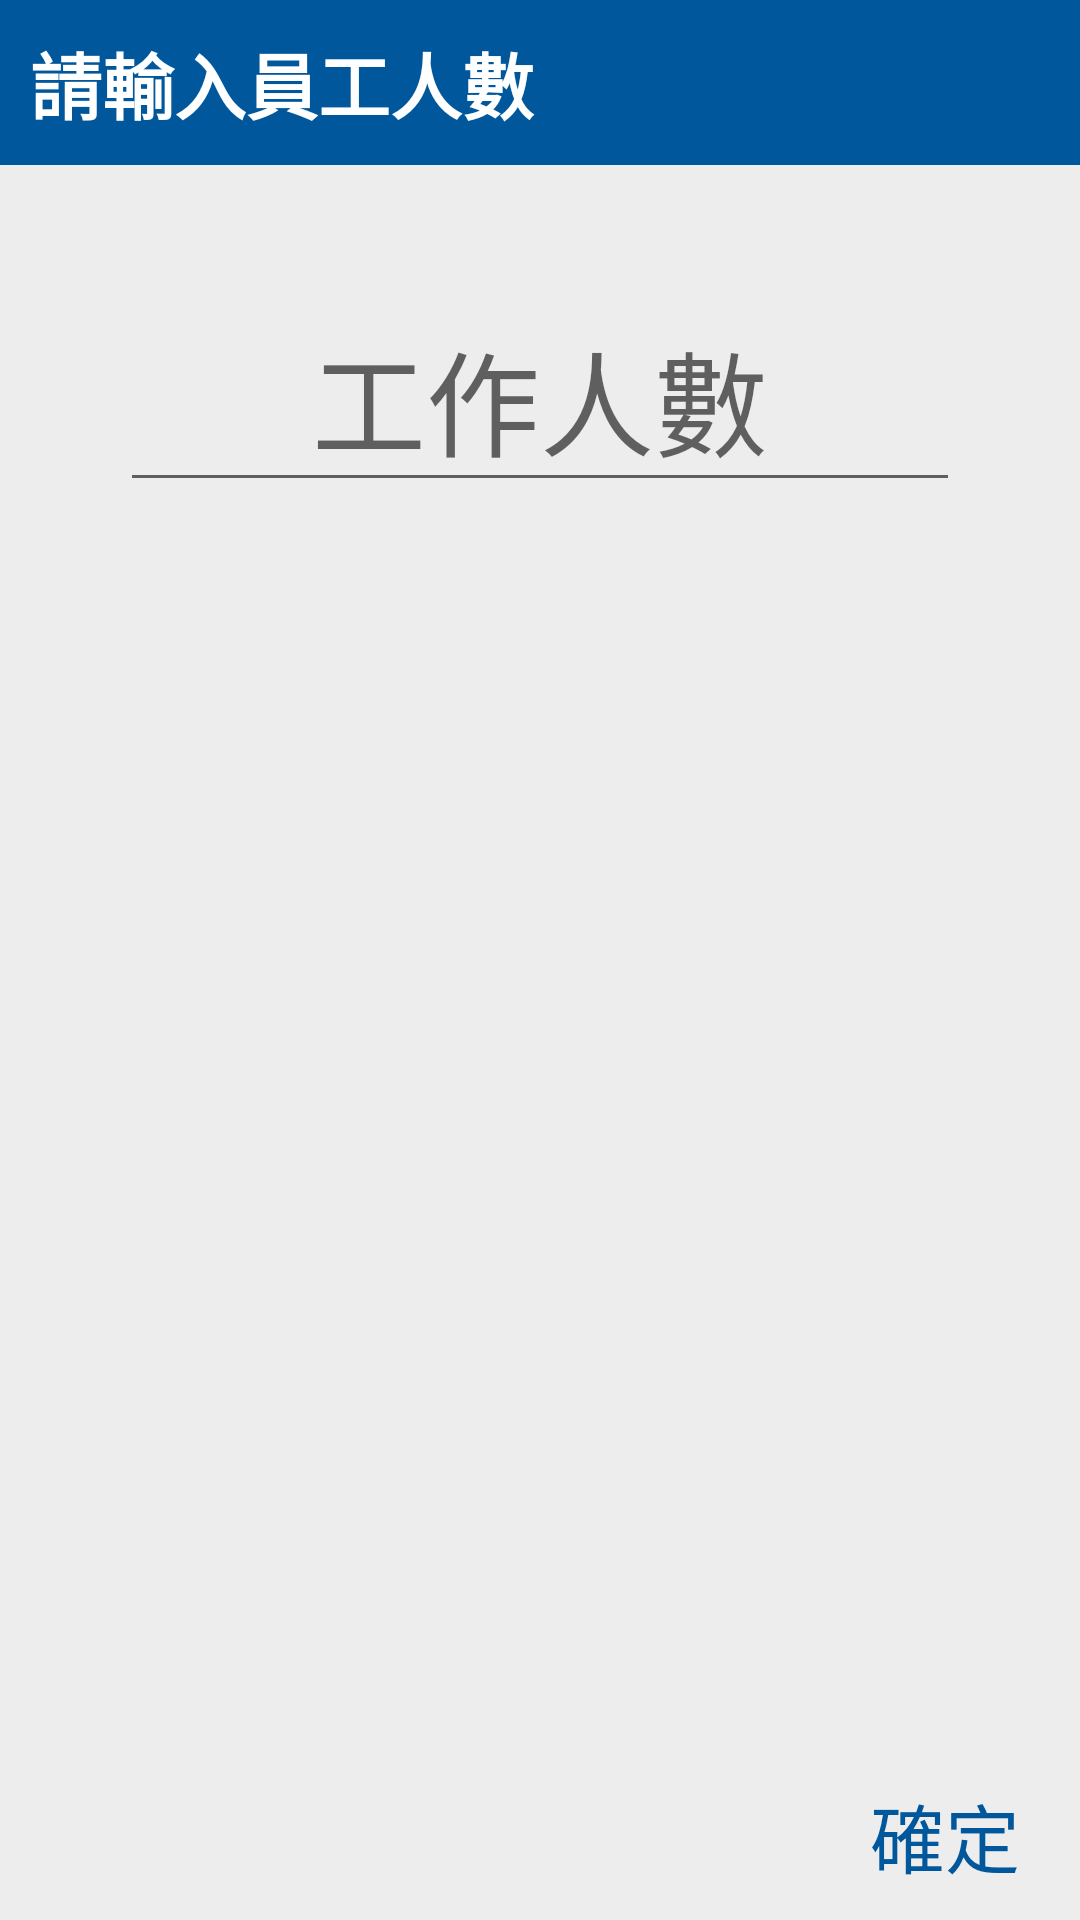

The Android layout XML behind this screen, and the referenced resources:
<!-- AndroidManifest.xml: application theme AppTheme -->
<!-- res/layout/dialog_staff.xml -->
<?xml version="1.0" encoding="utf-8"?>
<RelativeLayout
    xmlns:android="http://schemas.android.com/apk/res/android"
    xmlns:app="http://schemas.android.com/apk/res-auto"
    xmlns:tools="http://schemas.android.com/tools"
    android:layout_width="match_parent"
    android:layout_height="match_parent"
    android:background="#EDEDED">

    <TextView
        android:id="@+id/title"
        android:layout_width="match_parent"
        android:layout_height="wrap_content"
        android:text="請輸入員工人數"
        android:padding="10dp"
        android:textStyle="bold"
        android:textColor="#FFFFFF"
        android:background="#01579B"
        android:textSize="24sp"
        android:layout_alignParentTop="true"/>

    <EditText
        android:id="@+id/staff_edit"
        android:layout_width="match_parent"
        android:layout_height="wrap_content"
        android:hint="工作人數"
        android:layout_marginTop="40dp"
        android:layout_marginBottom="20dp"
        android:layout_marginHorizontal="40dp"
        android:gravity="center"
        android:textSize="38sp"
        android:layout_below="@+id/title"
        />

    <TextView
        android:id="@+id/enter"
        android:paddingBottom="10dp"
        android:paddingTop="10dp"
        android:paddingRight="20dp"
        android:layout_width="match_parent"
        android:layout_height="wrap_content"
        android:gravity="right"
        android:text="確定"
        android:textColor="#01579B"
        android:textSize="25sp"
        android:layout_alignParentBottom="true"/>

</RelativeLayout>
<!-- resources referenced by this layout -->
<resources>
  <style name="AppTheme" parent="Theme.AppCompat.Light.NoActionBar">
          
          <item name="colorPrimary">@color/colorPrimary</item>
          <item name="colorPrimaryDark">@color/colorPrimaryDark</item>
          <item name="colorAccent">@color/colorAccent</item>
      </style>
  <color name="colorPrimary">#3F51B5</color>
  <color name="colorPrimaryDark">#303F9F</color>
  <color name="colorAccent">#FF4081</color>
</resources>
